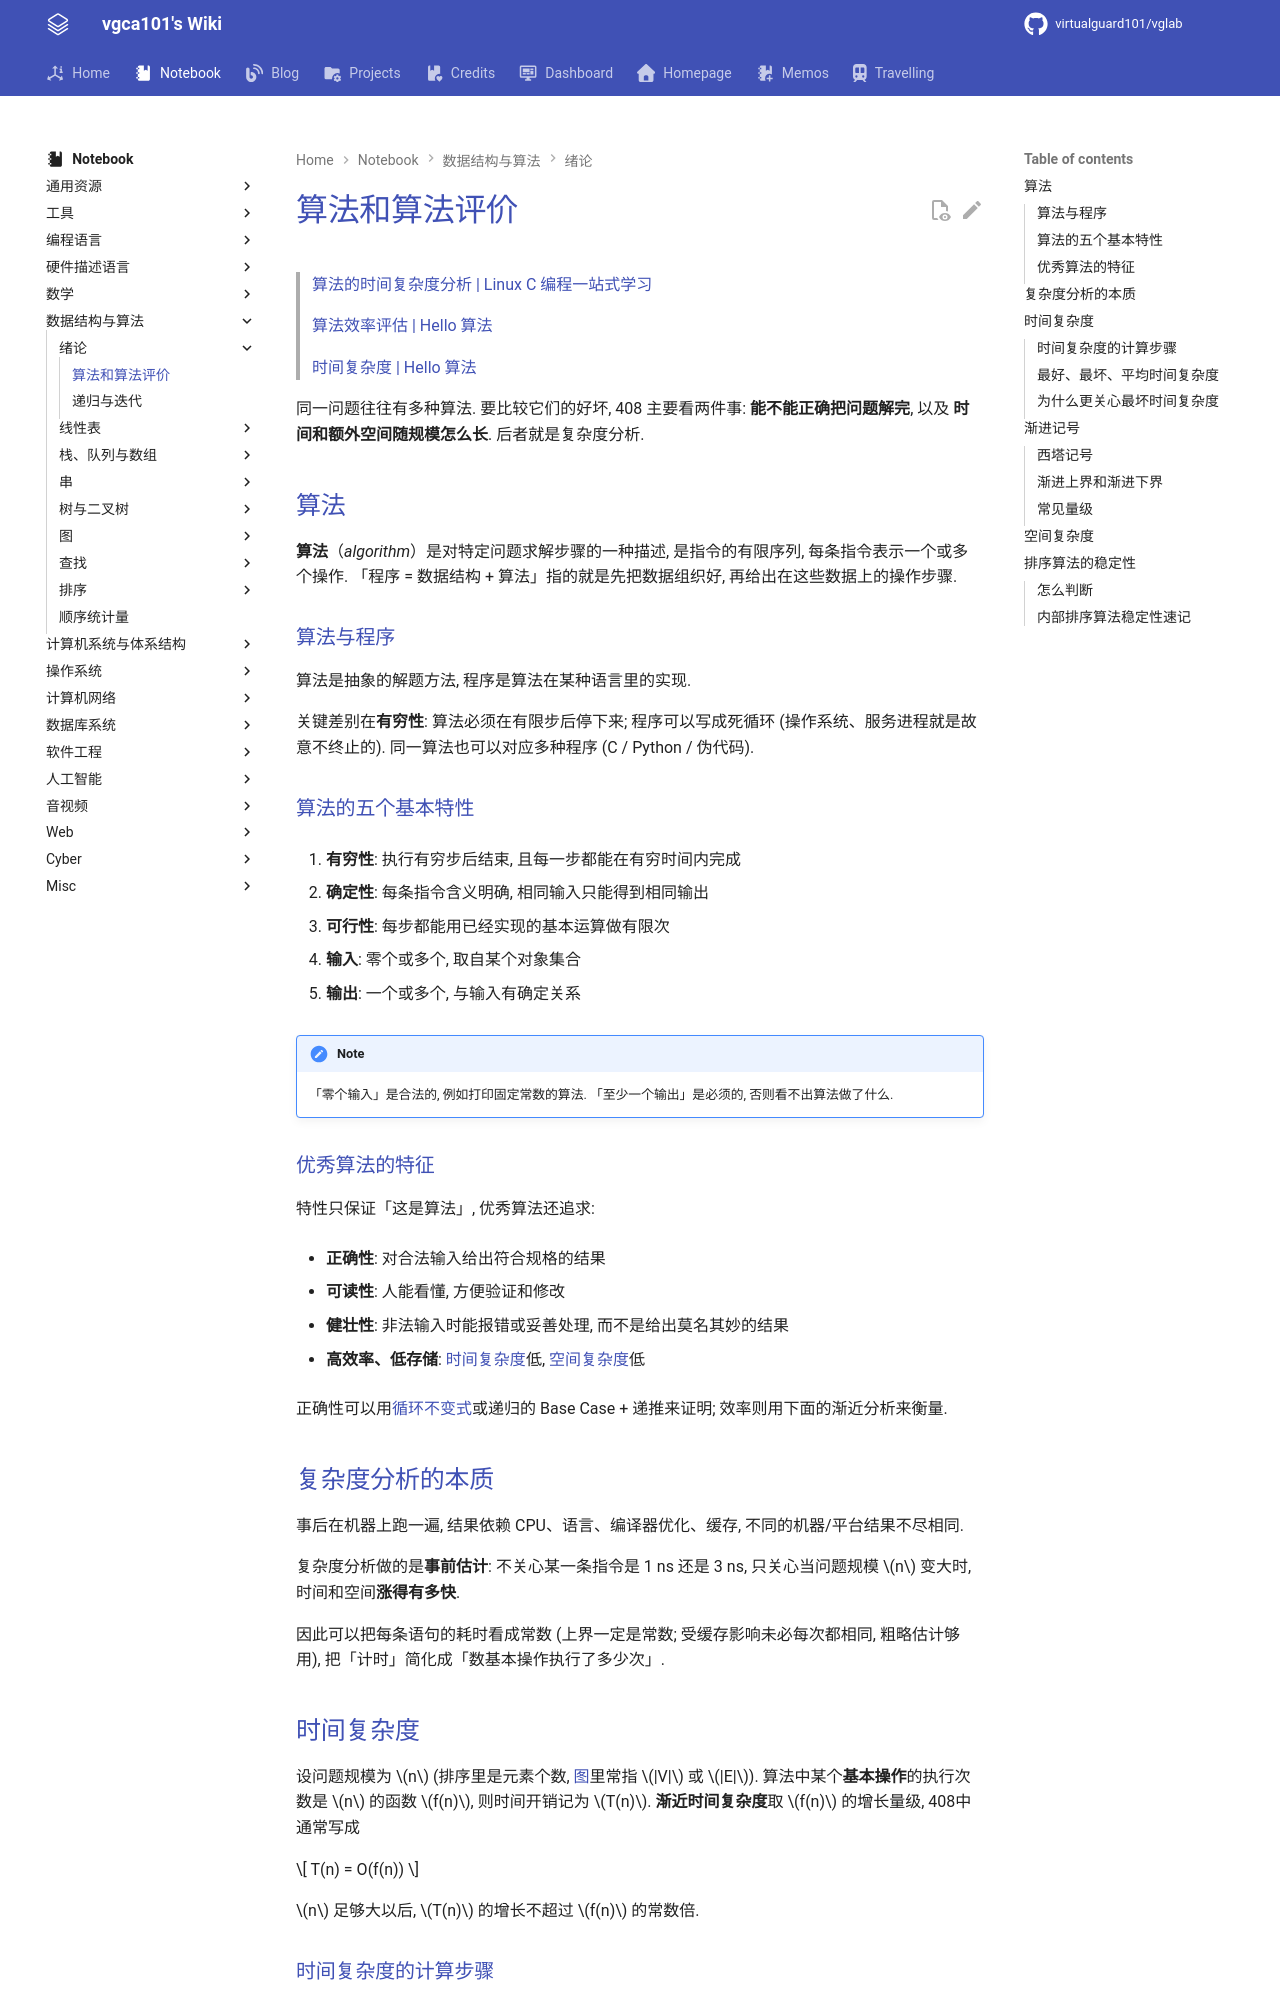

repository: virtualguard101/wiki · page: note/dsa/408/算法和算法评价/index.html · generator: mkdocs

---
date: 2026-09-11 09:55:00
title: 算法和算法评价
permalink: algo-eval
publish: true
tags:
  - 数据结构
  - 考研408
---

# 算法和算法评价

> [算法的时间复杂度分析 | Linux C 编程一站式学习](https://akaedu.github.io/book/ch11s03.html)
>
> [算法效率评估 | Hello 算法](https://www.hello-algo.com/chapter_computational_complexity/performance_evaluation/)
>
> [时间复杂度 | Hello 算法](https://www.hello-algo.com/chapter_computational_complexity/time_complexity/)

同一问题往往有多种算法. 要比较它们的好坏, 408 主要看两件事: **能不能正确把问题解完**, 以及 **时间和额外空间随规模怎么长**. 后者就是复杂度分析.

## 算法

**算法**（*algorithm*）是对特定问题求解步骤的一种描述, 是指令的有限序列, 每条指令表示一个或多个操作. 「程序 = 数据结构 + 算法」指的就是先把数据组织好, 再给出在这些数据上的操作步骤.

### 算法与程序

算法是抽象的解题方法, 程序是算法在某种语言里的实现.

关键差别在**有穷性**: 算法必须在有限步后停下来; 程序可以写成死循环 (操作系统、服务进程就是故意不终止的). 同一算法也可以对应多种程序 (C / Python / 伪代码).

### 算法的五个基本特性

1. **有穷性**: 执行有穷步后结束, 且每一步都能在有穷时间内完成

2. **确定性**: 每条指令含义明确, 相同输入只能得到相同输出

3. **可行性**: 每步都能用已经实现的基本运算做有限次

4. **输入**: 零个或多个, 取自某个对象集合

5. **输出**: 一个或多个, 与输入有确定关系

!!! note
    「零个输入」是合法的, 例如打印固定常数的算法. 「至少一个输出」是必须的, 否则看不出算法做了什么.

### 优秀算法的特征

特性只保证「这是算法」, 优秀算法还追求:

- **正确性**: 对合法输入给出符合规格的结果

- **可读性**: 人能看懂, 方便验证和修改

- **健壮性**: 非法输入时能报错或妥善处理, 而不是给出莫名其妙的结果

- **高效率、低存储**: [时间复杂度](#时间复杂度)低, [空间复杂度](#空间复杂度)低

正确性可以用[循环不变式](插入排序.md#循环不变式)或递归的 Base Case + 递推来证明; 效率则用下面的渐近分析来衡量.

## 复杂度分析的本质

事后在机器上跑一遍, 结果依赖 CPU、语言、编译器优化、缓存, 不同的机器/平台结果不尽相同.

复杂度分析做的是**事前估计**: 不关心某一条指令是 1 ns 还是 3 ns, 只关心当问题规模 $n$ 变大时, 时间和空间**涨得有多快**.

因此可以把每条语句的耗时看成常数 (上界一定是常数; 受缓存影响未必每次都相同, 粗略估计够用), 把「计时」简化成「数基本操作执行了多少次」.

## 时间复杂度

设问题规模为 $n$ (排序里是元素个数, [图](图的基本概念.md#图的定义)里常指 $|V|$ 或 $|E|$). 算法中某个**基本操作**的执行次数是 $n$ 的函数 $f(n)$, 则时间开销记为 $T(n)$. **渐近时间复杂度**取 $f(n)$ 的增长量级, 408中通常写成

$$
T(n) = O(f(n))
$$

$n$ 足够大以后, $T(n)$ 的增长不超过 $f(n)$ 的常数倍.
